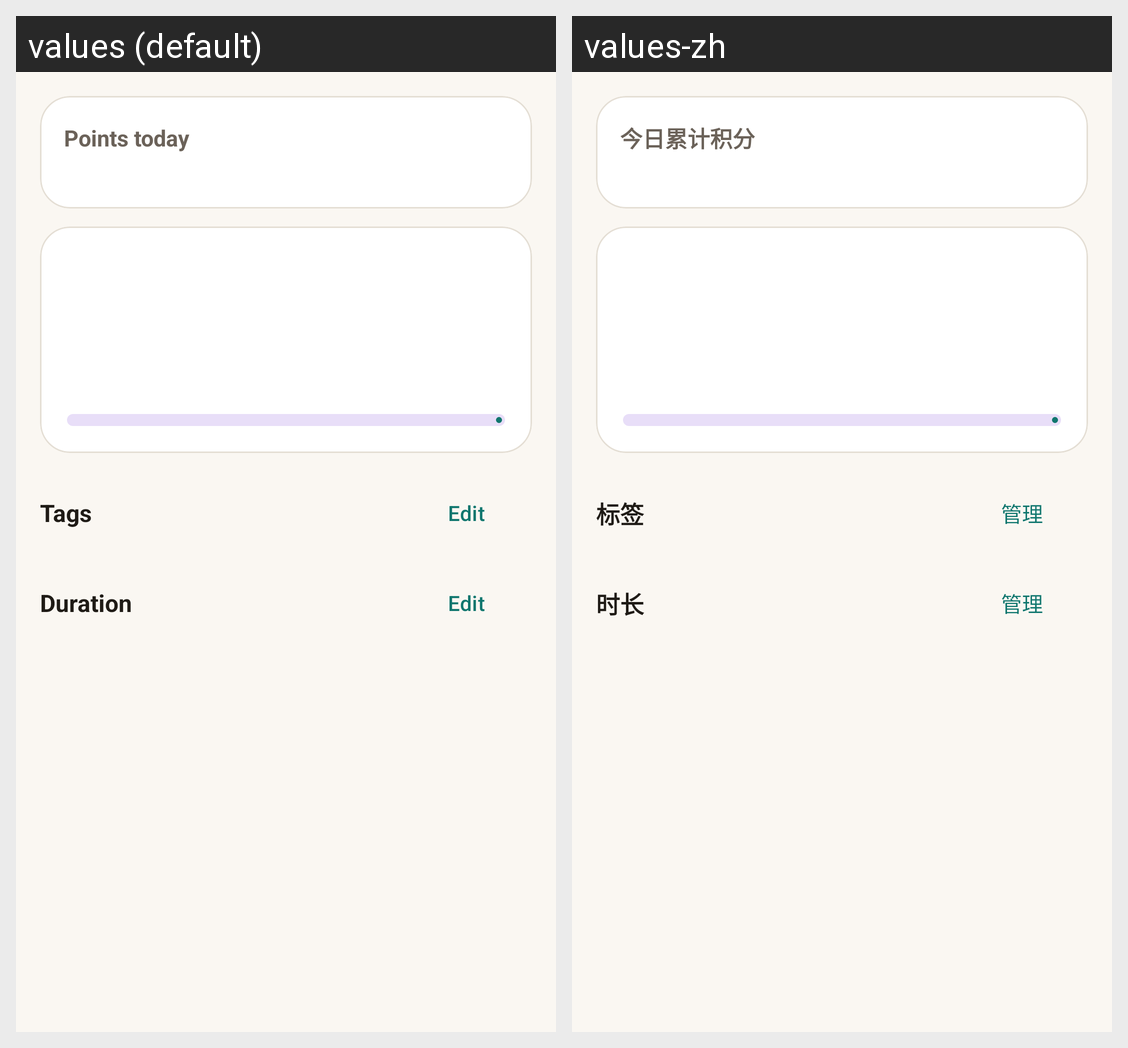

The Android screen above is rendered under two locales of the same app. Produce the string resources it draws, with the default and per-locale values.
Android screen res/layout/fragment_home.xml rendered under 2 locales, left to right: values (default), values-zh. Device: Nexus 5 (rendered at 1080×1920; each locale shown at half size, 540×960, under a caption strip naming it); theme Theme.NextTick.
Strings drawn on this screen, with the default value and each locale's value (text and hints the layout hard-codes, and strings that could not be matched under every locale, appear in the picture but are not listed):

points_today
  values: Points today
  values-zh: 今日累计积分

section_tags
  values: Tags
  values-zh: 标签

manage_tags
  values: Edit
  values-zh: 管理

section_duration
  values: Duration
  values-zh: 时长
